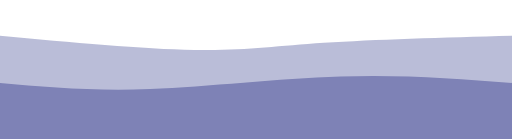
t = 0.00 s
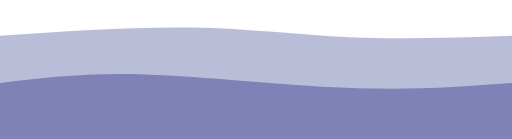
t = 0.75 s
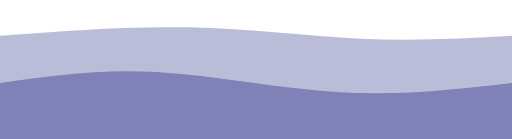
t = 1.25 s
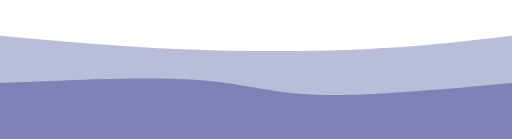
t = 2.00 s
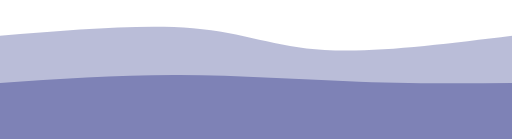
t = 2.75 s
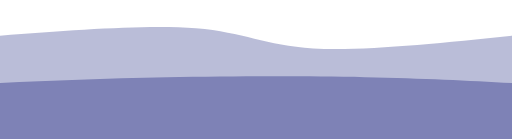
t = 3.25 s

The animated SVG that drew these frames (rendered in a browser with its animation timeline set to each time). Animation: 2 CSS @keyframes rules; one cycle of 4.00 s, repeats indefinitely.

<svg width="100%" height="100%" id="svg" viewBox="0 0 1440 390" xmlns="http://www.w3.org/2000/svg" class="transition duration-300 ease-in-out delay-150"><style>
          .path-0{
            animation:pathAnim-0 4s;
            animation-timing-function: linear;
            animation-iteration-count: infinite;
          }
          @keyframes pathAnim-0{
            0%{
              d: path("M 0,400 L 0,100 C 201.7333333333333,118.66666666666667 403.4666666666666,137.33333333333334 546,140 C 688.5333333333334,142.66666666666666 771.8666666666666,129.33333333333331 911,120 C 1050.1333333333334,110.66666666666667 1245.0666666666666,105.33333333333334 1440,100 L 1440,400 L 0,400 Z");
            }
            25%{
              d: path("M 0,400 L 0,100 C 183.46666666666664,76.66666666666667 366.9333333333333,53.333333333333336 536,56 C 705.0666666666667,58.666666666666664 859.7333333333333,87.33333333333333 1008,99 C 1156.2666666666667,110.66666666666667 1298.1333333333332,105.33333333333334 1440,100 L 1440,400 L 0,400 Z");
            }
            50%{
              d: path("M 0,400 L 0,100 C 166.66666666666663,115.33333333333334 333.33333333333326,130.66666666666669 512,138 C 690.6666666666667,145.33333333333331 881.3333333333335,144.66666666666666 1038,137 C 1194.6666666666665,129.33333333333334 1317.3333333333333,114.66666666666667 1440,100 L 1440,400 L 0,400 Z");
            }
            75%{
              d: path("M 0,400 L 0,100 C 210.8,72.66666666666666 421.6,45.33333333333333 553,59 C 684.4,72.66666666666667 736.4000000000001,127.33333333333334 871,141 C 1005.5999999999999,154.66666666666666 1222.8,127.33333333333333 1440,100 L 1440,400 L 0,400 Z");
            }
            100%{
              d: path("M 0,400 L 0,100 C 201.7333333333333,118.66666666666667 403.4666666666666,137.33333333333334 546,140 C 688.5333333333334,142.66666666666666 771.8666666666666,129.33333333333331 911,120 C 1050.1333333333334,110.66666666666667 1245.0666666666666,105.33333333333334 1440,100 L 1440,400 L 0,400 Z");
            }
          }</style><path d="M 0,400 L 0,100 C 201.7333333333333,118.66666666666667 403.4666666666666,137.33333333333334 546,140 C 688.5333333333334,142.66666666666666 771.8666666666666,129.33333333333331 911,120 C 1050.1333333333334,110.66666666666667 1245.0666666666666,105.33333333333334 1440,100 L 1440,400 L 0,400 Z" stroke="none" stroke-width="0" fill="#7e82b6" fill-opacity="0.53" class="transition-all duration-300 ease-in-out delay-150 path-0"></path><style>
          .path-1{
            animation:pathAnim-1 4s;
            animation-timing-function: linear;
            animation-iteration-count: infinite;
          }
          @keyframes pathAnim-1{
            0%{
              d: path("M 0,400 L 0,233 C 129.46666666666664,244.46666666666667 258.9333333333333,255.93333333333334 422,250 C 585.0666666666667,244.06666666666666 781.7333333333333,220.73333333333335 957,215 C 1132.2666666666667,209.26666666666665 1286.1333333333332,221.13333333333333 1440,233 L 1440,400 L 0,400 Z");
            }
            25%{
              d: path("M 0,400 L 0,233 C 116.93333333333334,209.53333333333333 233.86666666666667,186.06666666666666 404,195 C 574.1333333333333,203.93333333333334 797.4666666666667,245.2666666666667 979,257 C 1160.5333333333333,268.7333333333333 1300.2666666666667,250.86666666666665 1440,233 L 1440,400 L 0,400 Z");
            }
            50%{
              d: path("M 0,400 L 0,233 C 206,223.79999999999998 412,214.59999999999997 549,224 C 686,233.40000000000003 754,261.40000000000003 891,266 C 1028,270.59999999999997 1234,251.79999999999998 1440,233 L 1440,400 L 0,400 Z");
            }
            75%{
              d: path("M 0,400 L 0,233 C 151.33333333333331,220.73333333333335 302.66666666666663,208.46666666666667 486,206 C 669.3333333333334,203.53333333333333 884.6666666666667,210.86666666666665 1049,217 C 1213.3333333333333,223.13333333333335 1326.6666666666665,228.06666666666666 1440,233 L 1440,400 L 0,400 Z");
            }
            100%{
              d: path("M 0,400 L 0,233 C 129.46666666666664,244.46666666666667 258.9333333333333,255.93333333333334 422,250 C 585.0666666666667,244.06666666666666 781.7333333333333,220.73333333333335 957,215 C 1132.2666666666667,209.26666666666665 1286.1333333333332,221.13333333333333 1440,233 L 1440,400 L 0,400 Z");
            }
          }</style><path d="M 0,400 L 0,233 C 129.46666666666664,244.46666666666667 258.9333333333333,255.93333333333334 422,250 C 585.0666666666667,244.06666666666666 781.7333333333333,220.73333333333335 957,215 C 1132.2666666666667,209.26666666666665 1286.1333333333332,221.13333333333333 1440,233 L 1440,400 L 0,400 Z" stroke="none" stroke-width="0" fill="#7e82b6" fill-opacity="1" class="transition-all duration-300 ease-in-out delay-150 path-1"></path></svg>
